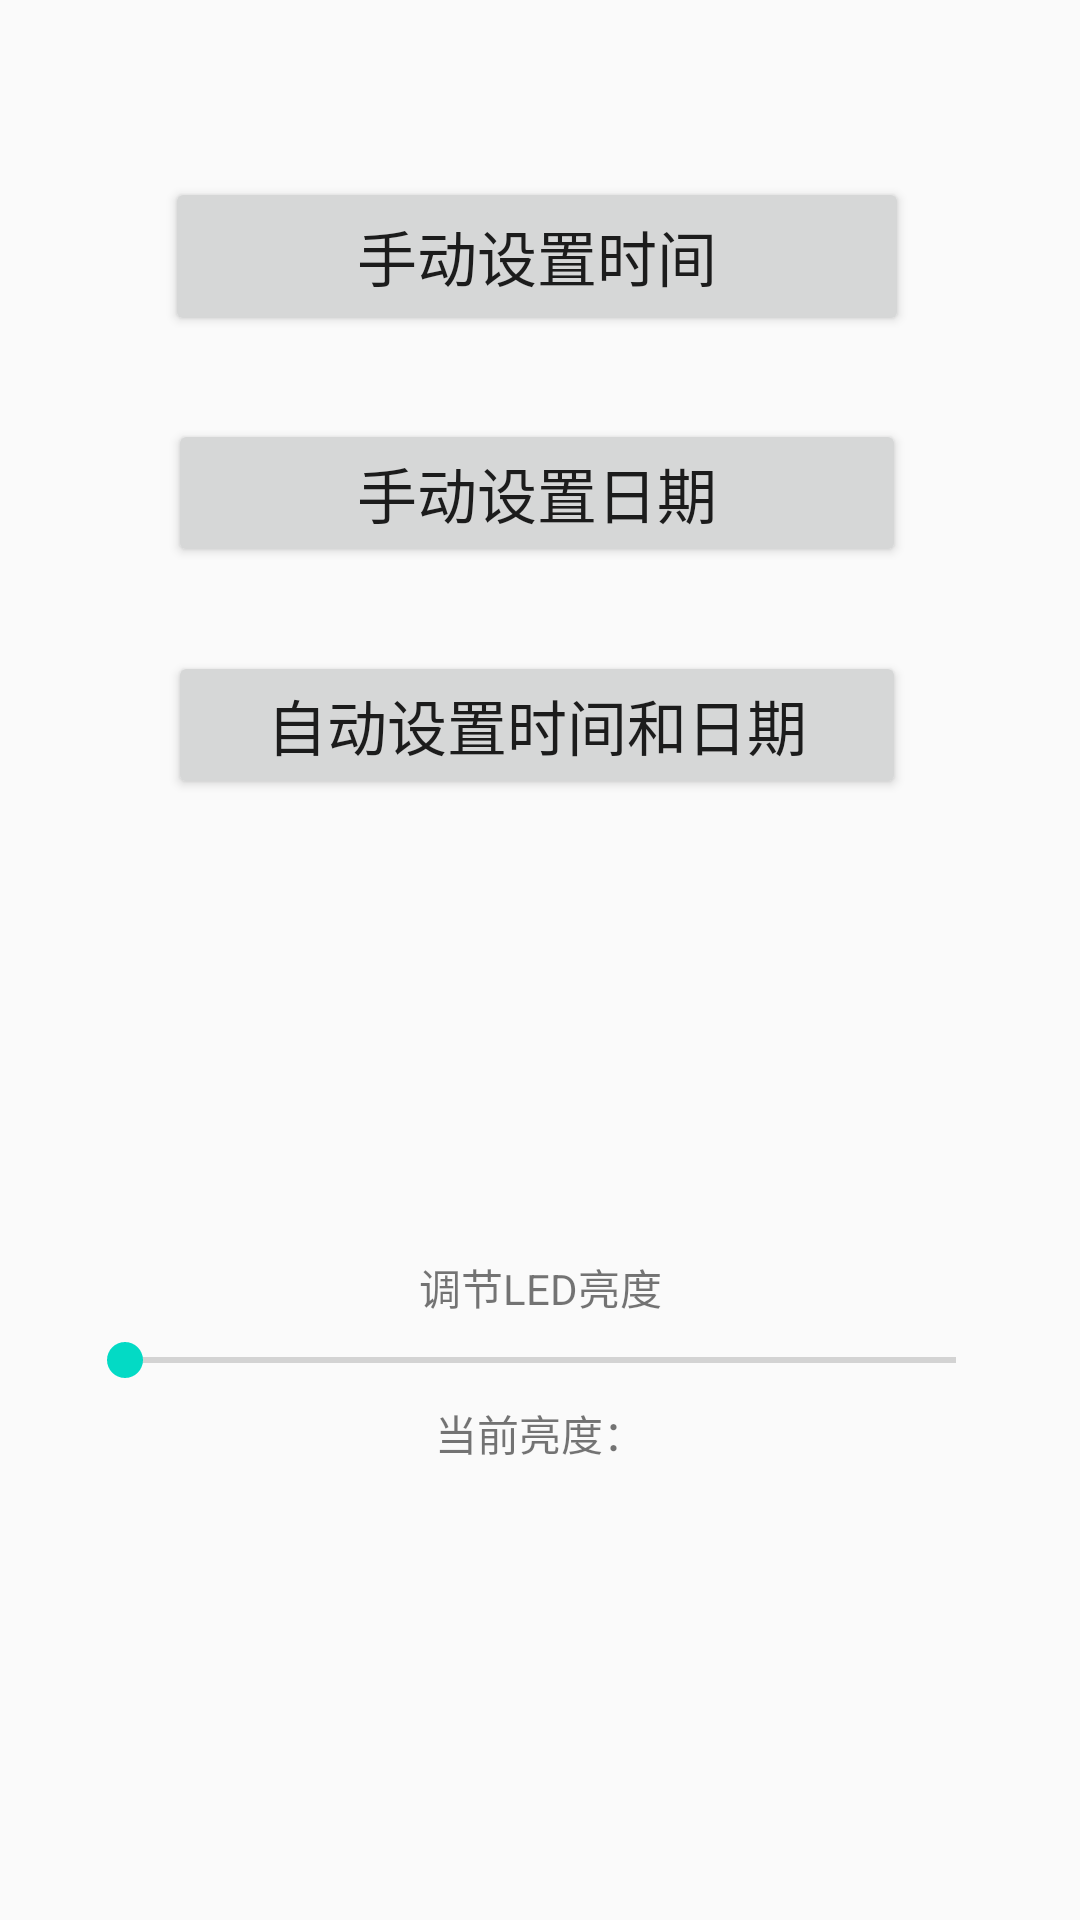

Reconstruct the res/layout file that produces this screen, plus the resources it refers to.
<!-- AndroidManifest.xml: application theme Theme.Light1 -->
<!-- res/layout/fragment_time_management.xml -->
<?xml version="1.0" encoding="utf-8"?>
<android.support.constraint.ConstraintLayout xmlns:android="http://schemas.android.com/apk/res/android"
    xmlns:app="http://schemas.android.com/apk/res-auto"
    xmlns:tools="http://schemas.android.com/tools"
    android:layout_width="match_parent"
    android:layout_height="match_parent"
    tools:context=".ui.time_management.TimeManager">

    <Button
        android:id="@+id/timeButton"
        android:layout_width="248dp"
        android:layout_height="53dp"
        android:layout_marginTop="8dp"
        android:text="@string/button_select_time"
        android:textAlignment="center"
        android:textSize="20sp"
        app:layout_constraintBottom_toBottomOf="parent"
        app:layout_constraintEnd_toEndOf="parent"
        app:layout_constraintHorizontal_bias="0.49"
        app:layout_constraintStart_toStartOf="parent"
        app:layout_constraintTop_toTopOf="parent"
        app:layout_constraintVertical_bias="0.088" />

    <Button
        android:id="@+id/dateButton"
        android:layout_width="246dp"
        android:layout_height="wrap_content"
        android:text="@string/button_select_date"
        android:textSize="20sp"
        app:layout_constraintBottom_toBottomOf="parent"
        app:layout_constraintEnd_toEndOf="parent"
        app:layout_constraintHorizontal_bias="0.49"
        app:layout_constraintStart_toStartOf="parent"
        app:layout_constraintTop_toBottomOf="@+id/timeButton"
        app:layout_constraintVertical_bias="0.058" />

    <Button
        android:id="@+id/getSystemTimeButton"
        android:layout_width="246dp"
        android:layout_height="wrap_content"
        android:text="@string/button_auto_set"
        android:textSize="20sp"
        app:layout_constraintBottom_toBottomOf="parent"
        app:layout_constraintEnd_toEndOf="parent"
        app:layout_constraintHorizontal_bias="0.49"
        app:layout_constraintStart_toStartOf="parent"
        app:layout_constraintTop_toBottomOf="@+id/dateButton"
        app:layout_constraintVertical_bias="0.07" />

    <SeekBar
        android:id="@+id/adjustBrightnessSeekBar"
        android:layout_width="309dp"
        android:layout_height="28dp"
        app:layout_constraintBottom_toBottomOf="parent"
        app:layout_constraintEnd_toEndOf="parent"
        app:layout_constraintStart_toStartOf="parent"
        app:layout_constraintTop_toBottomOf="@+id/getSystemTimeButton" />

    <TextView
        android:id="@+id/textViewAdjustBrightness"
        android:layout_width="wrap_content"
        android:layout_height="wrap_content"
        android:text="@string/intro_brightness_seekbar"
        app:layout_constraintBottom_toTopOf="@+id/adjustBrightnessSeekBar"
        app:layout_constraintEnd_toEndOf="parent"
        app:layout_constraintStart_toStartOf="parent"
        app:layout_constraintTop_toBottomOf="@+id/getSystemTimeButton"
        app:layout_constraintVertical_bias="1.0" />

    <TextView
        android:id="@+id/textViewCurrentBrightness"
        android:layout_width="wrap_content"
        android:layout_height="wrap_content"
        android:text="当前亮度："
        android:max="100"
        app:layout_constraintBottom_toBottomOf="parent"
        app:layout_constraintEnd_toEndOf="parent"
        app:layout_constraintStart_toStartOf="parent"
        app:layout_constraintTop_toBottomOf="@+id/adjustBrightnessSeekBar"
        app:layout_constraintVertical_bias="0.0" />
</android.support.constraint.ConstraintLayout>
<!-- resources referenced by this layout -->
<resources>
  <string name="button_auto_set">自动设置时间和日期</string>
  <string name="button_select_date">手动设置日期</string>
  <string name="button_select_time">手动设置时间</string>
  <string name="intro_brightness_seekbar">调节LED亮度</string>
  <style name="Theme.Light1" parent="Theme.AppCompat.Light.DarkActionBar">
          
          <item name="colorPrimary">@color/purple_500</item>
          <item name="colorPrimaryDark">@color/purple_700</item>
          <item name="colorAccent">@color/teal_200</item>
          
      </style>
  <!-- not gathered from this repository: default colours our renderer supplied (Android Studio template values) -->
  <color name="purple_500">#FF6200EE</color>
  <color name="purple_700">#FF3700B3</color>
  <color name="teal_200">#FF03DAC5</color>
</resources>
